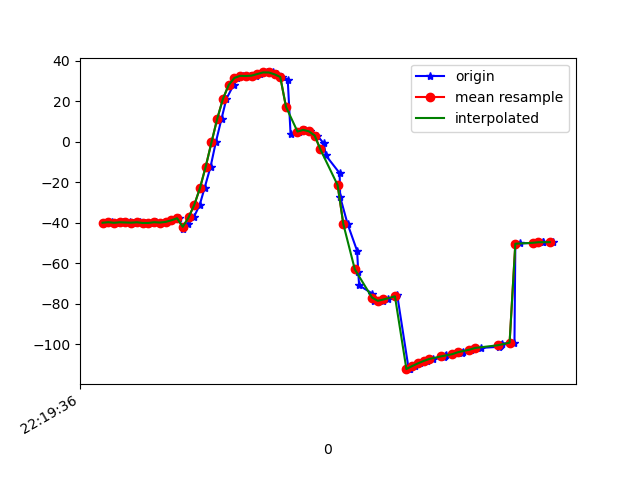

Values plotted in this chart, from the file beside it:
1617747576647, 443213278485317, -40.10579, 21.532938, -21.935463
1617747576651, 443213297716087, -39.96, 21.16, -22.14
1617747576674, 443213316946857, -39.77, 21.08, -21.6
1617747576691, 443213336177627, -40.06, 21.3, -22.67
1617747576712, 443213355408397, -39.81, 20.86, -22.29
1617747576737, 443213374639167, -39.91, 21.14, -21.93
1617747576747, 443213393869937, -40.01, 20.85, -22.73
1617747576769, 443213413100707, -39.8, 20.32, -22.37
1617747576788, 443213432331477, -40.17, 20.79, -22.25
1617747576809, 443213451562247, -40.15, 20.5, -22.93
1617747576825, 443213470793017, -39.78, 20.23, -22.58
1617747576845, 443213490023787, -39.95, 20.93, -22.5
1617747576864, 443213509254557, -39.63, 21.31, -23.4
1617747576882, 443213528485327, -38.83, 22.55, -23.25
1617747576905, 443213547716097, -37.83, 24.72, -23.38
1617747576921, 443213566946867, -43.24, 28.76, -24.32
1617747576938, 443213586177637, -40.89, 31.83, -27.59
1617747576958, 443213605408407, -37.42, 38.48, -31.34
1617747576979, 443213624639177, -31.21, 45.94, -39.32
1617747576996, 443213643869947, -22.86, 53.02, -49.22
1617747577017, 443213663100717, -12.29, 58.28, -62.16
1617747577035, 443213682331487, -0.3813, 61.26, -76.66
1617747577055, 443213701562257, 11.26, 62.46, -91.24
1617747577072, 443213720793027, 21.11, 62.29, -104.4
1617747577097, 443213740023797, 27.97, 61.39, -114.8
1617747577110, 443213759254567, 31.45, 60.59, -122.4
1617747577131, 443213778485337, 32.49, 60.22, -127.8
1617747577156, 443213797716107, 32.41, 59.97, -132.1
1617747577174, 443213816946877, 32.59, 59.36, -136.1
1617747577188, 443213836177647, 33.39, 58.44, -140
1617747577214, 443213855408417, 34.17, 57.72, -143.5
1617747577233, 443213874639187, 34.15, 57.78, -145.7
1617747577248, 443213893869957, 33.23, 58.63, -146
1617747577267, 443213913100727, 31.92, 59.86, -145
1617747577286, 443213932331497, 30.66, 61.17, -143.7
1617747577296, 443213951562267, 3.633, 58.41, -134.2
1617747577326, 443213970793037, 4.985, 62.39, -138.3
1617747577347, 443213990023807, 5.801, 64.26, -139
1617747577364, 443214009254577, 5.081, 65.49, -136.6
1617747577389, 443214028485347, 3.009, 67.2, -132.6
1617747577412, 443214047716117, -0.9177, 69.12, -126.6
1617747577419, 443214066946887, -6.798, 70.92, -118.3
1617747577467, 443214086177657, -15.54, 72.42, -107.2
1617747577469, 443214105408427, -27.32, 73.25, -92.88
1617747577495, 443214124639197, -40.73, 72.92, -76.68
1617747577528, 443214143869967, -53.9, 71.14, -60.45
1617747577532, 443214163100737, -64.26, 67.96, -47.05
1617747577535, 443214182331507, -70.95, 63.96, -37.54
1617747577581, 443214201562277, -74.99, 59.22, -30.49
1617747577584, 443214220793047, -77.37, 53.7, -24.73
1617747577586, 443214240023817, -78.51, 47.7, -20.31
1617747577618, 443214259254587, -78.59, 41.38, -17.08
1617747577637, 443214278485357, -77.92, 34.92, -14.71
1617747577665, 443214297716127, -76.93, 28.7, -12.85
1617747577668, 443214316946897, -75.79, 23.35, -11.46
1617747577708, 443214336177667, -112.3, 19.73, -13.15
1617747577712, 443214355408437, -112.2, 17.58, -10.48
1617747577731, 443214374639207, -110.8, 17.15, -10.46
1617747577747, 443214393869977, -109.5, 17.65, -10.57
1617747577771, 443214413100747, -108.3, 18.47, -10.79
1617747577793, 443214432331517, -107.3, 19.1, -11.12
... 23 more rows
